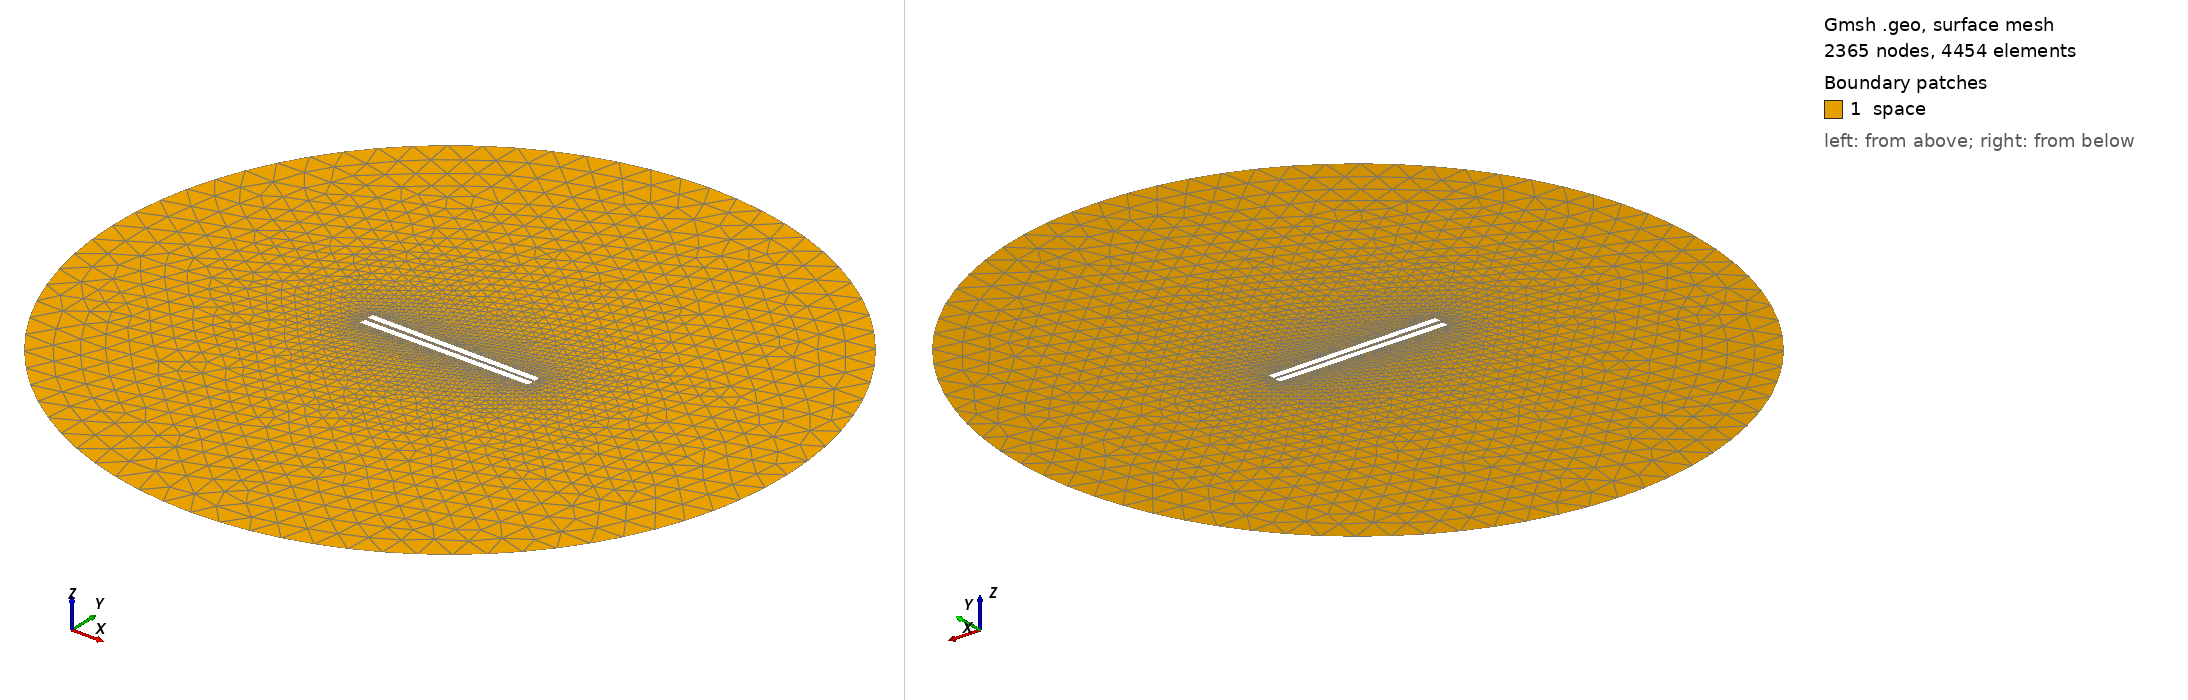

Gmsh geometry script, surface-meshed: 2365 nodes, 4454 surface elements. Boundary patches (legend numbers): 1 space. Left view from above one corner, right view from below the opposite corner. Legend entries are the model's physical surfaces. The drawing asked Gmsh for element sizes between 1% and 20% of the model's largest extent; the script's own settings can give other sizes.

=== 358.geo (drawn) ===
// Set the geometry kernel
SetFactory("OpenCASCADE");

//---------------------------------------
// Rectangles
//---------------------------------------

// Rectangle 1 (top)
Point(1) = {-49.733333333333334, 1.0277777777777777, 0, 1.0};
Point(2) = {49.733333333333334, 1.0277777777777777, 0, 1.0};
Point(3) = {49.733333333333334, 4.4944444444444445, 0, 1.0};
Point(4) = {-49.733333333333334, 4.4944444444444445, 0, 1.0};

Line(1) = {1, 2};
Line(2) = {2, 3};
Line(3) = {3, 4};
Line(4) = {4, 1};

Line Loop(1) = {1, 2, 3, 4};
Plane Surface(1) = {1};

Rotate { {0, 0, 1}, {0,  1.0277777777777777,  0}, -0.01 } {
  Surface{1};
}

// Rectangle 2 (bottom)
Point(5) = {-49.733333333333334, -1.0277777777777777, 0, 1.0};
Point(6) = {49.733333333333334, -1.0277777777777777, 0, 1.0};
Point(7) = {49.733333333333334, -4.4944444444444445, 0, 1.0};
Point(8) = {-49.733333333333334, -4.4944444444444445, 0, 1.0};

Line(5) = {5, 6};
Line(6) = {6, 7};
Line(7) = {7, 8};
Line(8) = {8, 5};

Line Loop(2) = {5, 6, 7, 8};
Plane Surface(2) = {2}; 


//---------------------------------------
// Circle
//---------------------------------------

// Define points
Point(9) = {0, 0, 0};        // Center
Point(10) = {200, 0, 0};     // Start point
Point(11) = {0, 200, 0};     // 90 degrees
Point(12) = {-200, 0, 0};    // 180 degrees
Point(13) = {0, -200, 0};    // 270 degrees

// Define circle arcs (each needs start, center, end)
Circle(9) = {10, 9, 11};
Circle(10) = {11, 9, 12};
Circle(11) = {12, 9, 13};
Circle(12) = {13, 9, 10};

// Define curve loop and surface if needed
Curve Loop(3) = {9, 10, 11, 12};
Surface(3) = {3};

// Subtract Rectangles from Circle
BooleanDifference{ Surface{3}; Delete; }{ Surface{1}; Surface{2}; Delete; }

//---------------------------------------
// Transfinite Lines and Surface
//---------------------------------------
Transfinite Line {1, 3} = 50 Using Progression 1;
Transfinite Line {2, 4} = 2 Using Progression 1;
Transfinite Line {5, 7} = 50 Using Progression 1;
Transfinite Line {6, 8} = 2 Using Progression 1;
Transfinite Line {9, 10, 11, 12} = 20 Using Progression 1;

//---------------------------------------
// Define Physical Groups
//---------------------------------------                

//--- Physical Curves
// Physical groups for boundaries
Physical Line("force_segment", 10) = {1};
Physical Line("upper_plate", 11) = {2, 3, 4};
Physical Line("lower_plate", 12) = {5, 6, 7, 8};
Physical Line("boundary", 20) = {9, 10, 11, 12};

//--- Physical Surfaces
Physical Surface("space", 30) = {3};

//---------------------------------------
// 6. Generate the Mesh
//---------------------------------------
Mesh 2;  // 2D mesh generation
